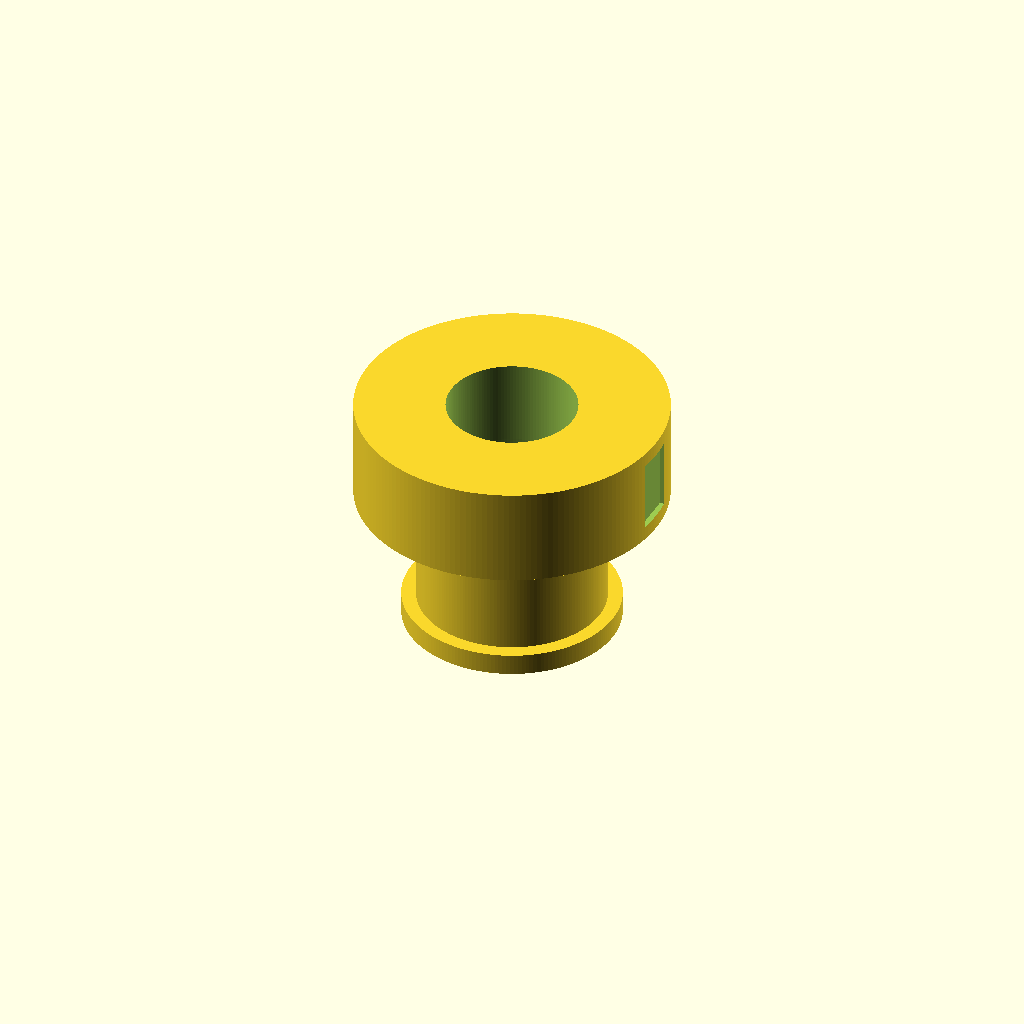
Cell 1: rendered with the file's own defaults.
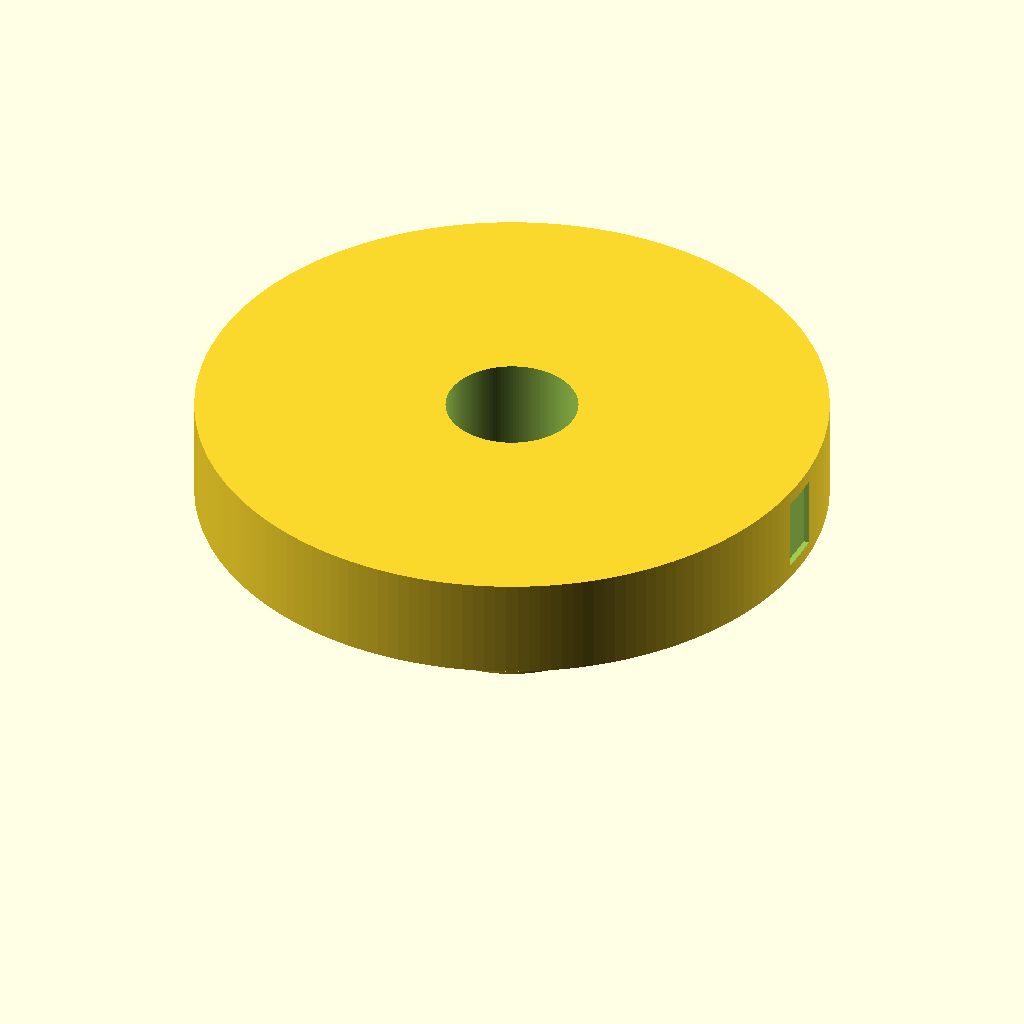
Cell 2 — boss_d set to 86, the other parameters unchanged.
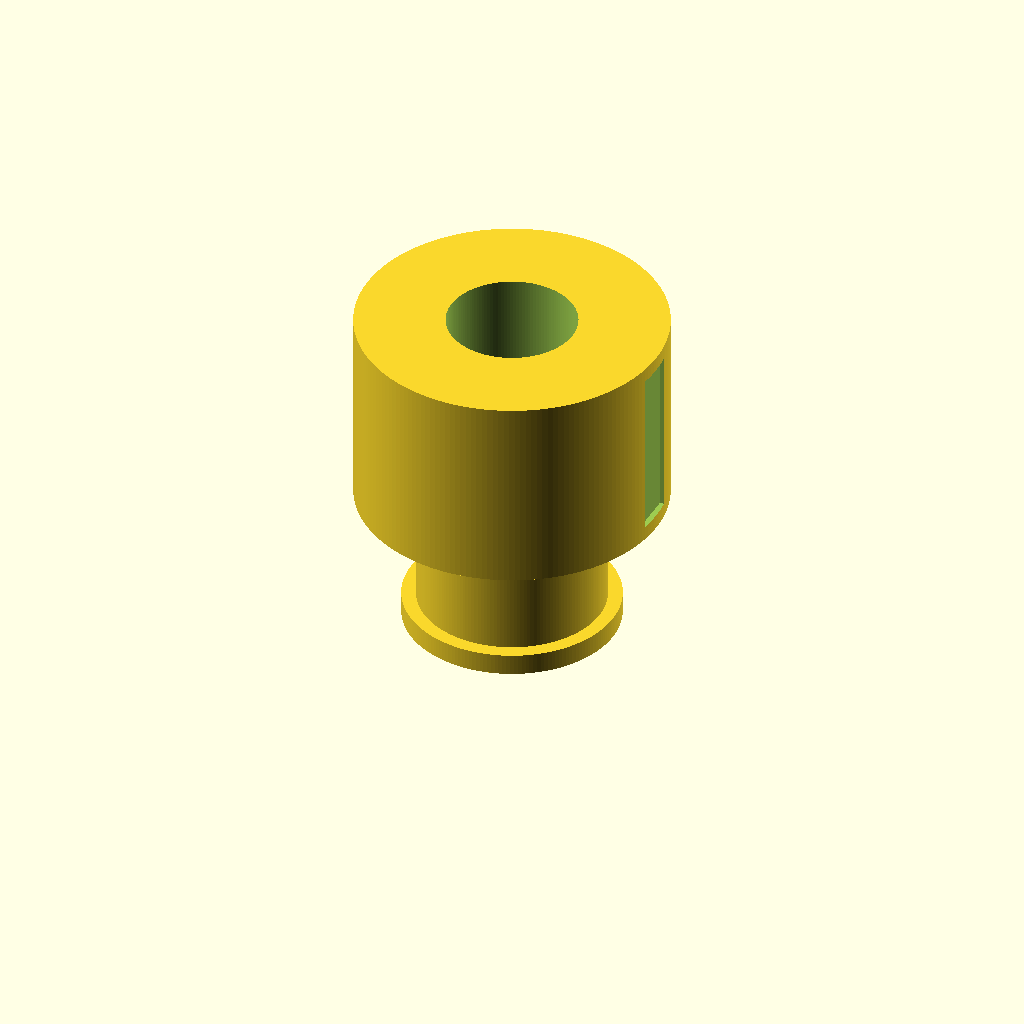
Cell 3 — boss_h set to 28, the other parameters unchanged.
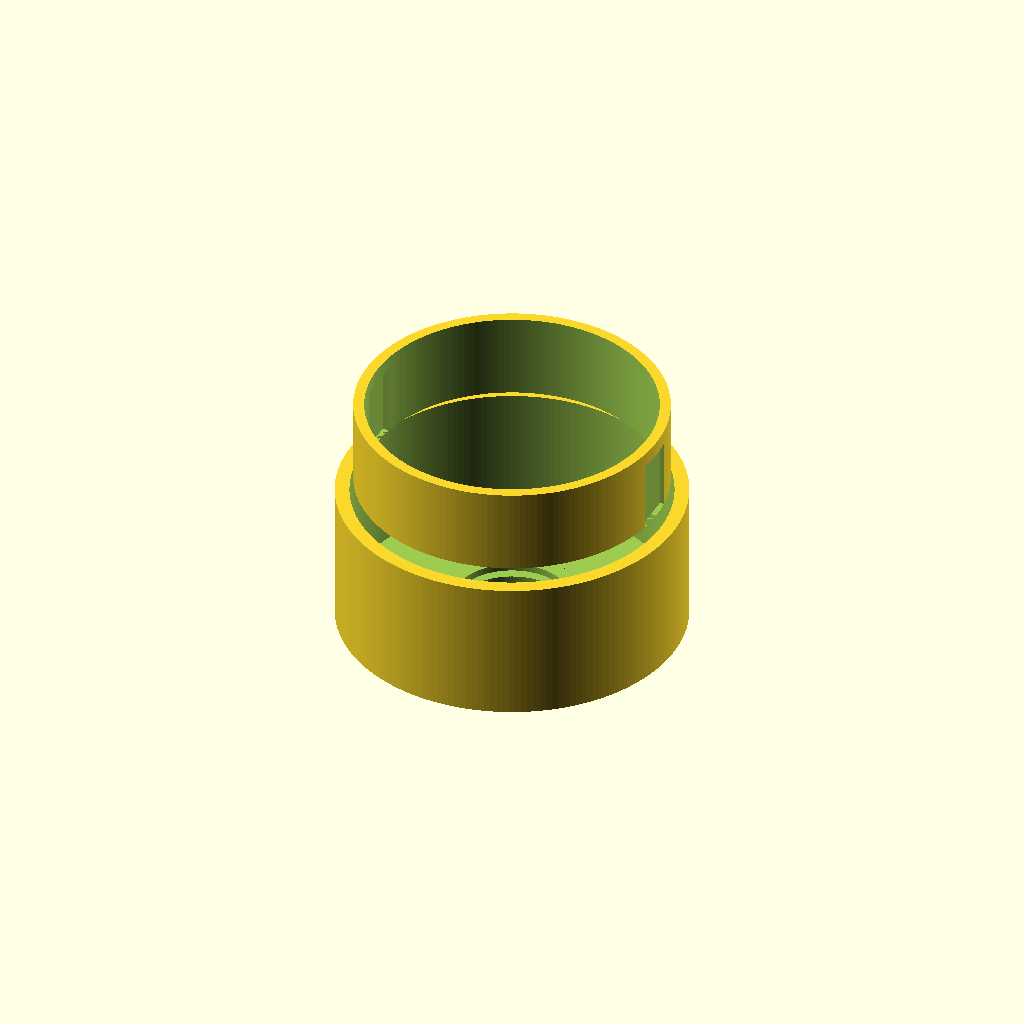
Cell 4 — cup_id set to 44, the other parameters unchanged.
All cells are drawn from one camera (rotation 55°, 0°, 25°, orthographic, colour scheme Cornfield), so only the parameter changes between them.
Source of the model, cad/alternatives/A_tap_sieve.scad:
// =====================================================================
// alternatives/A_tap_sieve.scad — Tap-driven sieve cup (passive)
// ---------------------------------------------------------------------
// Concept A from docs/alternative-dosing/brainstorm.md.
//
// Mounts on the 3018-Pro V2 spindle clamp; the gantry pecks the cup
// downward against a fixed printed anvil — each impact dislodges a
// near-constant micro-dose through the bottom mesh.
//
// One-piece printable; mesh disc is a separate consumable cut from
// polyester sieve cloth and clamped by a press-fit retainer ring (not
// rendered here; identical to the one in cad/sieve_cup.scad).
// =====================================================================

$fa = 2; $fs = 0.4;

// --- Parameters (mm) -------------------------------------------------
boss_d        = 43;     // 3018-Pro V2 spindle-clamp grip diameter
boss_h        = 14;
boss_flat_w   = 6;
boss_flat_d   = 0.8;
cup_id        = 22;
cup_wall      = 2.0;
cup_h         = 20;
floor_h       = 2.0;
mesh_d        = 16;     // open dispensing window
retainer_pkt_d = 30;
retainer_pkt_h = 3.0;
strike_pad_id = 14;
strike_pad_od = 20;     // matches anvil strike face
strike_pad_h  = 1.5;
cone_h        = 3.0;    // anti-bridging funnel inside the cup

module a_cup() {
    difference() {
        union() {
            // boss
            translate([0, 0, cup_h])
                cylinder(d = boss_d, h = boss_h);
            // cup body
            cylinder(d = cup_id + 2*cup_wall, h = cup_h);
            // base flange / retainer pocket
            cylinder(d = retainer_pkt_d, h = retainer_pkt_h);
            // strike pad
            translate([0, 0, -strike_pad_h])
                cylinder(d = strike_pad_od, h = strike_pad_h);
        }
        // wrench-flats on boss
        for (sx = [-1, 1])
            translate([sx*(boss_d/2 - boss_flat_d), -boss_flat_w/2, cup_h+2])
                cube([boss_flat_d+0.5, boss_flat_w, boss_h-4]);
        // hollow boss
        translate([0, 0, cup_h - 0.01])
            cylinder(d = cup_id - 4, h = boss_h + 0.1);
        // reservoir
        translate([0, 0, floor_h])
            cylinder(d = cup_id, h = cup_h);
        // mesh window (through floor and strike pad)
        translate([0, 0, -strike_pad_h - 0.1])
            cylinder(d = mesh_d, h = floor_h + strike_pad_h + 0.2);
        // mesh-disc relief
        cylinder(d = retainer_pkt_d - 2, h = 1.0);
        // anti-bridging cone
        translate([0, 0, floor_h - 0.01])
            cylinder(d1 = mesh_d + 4, d2 = mesh_d, h = cone_h);
    }
}

a_cup();
Parameter table extracted from the source (name, type, default, range or options):
boss_d: number, default 43
boss_h: number, default 14
boss_flat_w: number, default 6
boss_flat_d: number, default 0.8
cup_id: number, default 22
cup_wall: number, default 2
cup_h: number, default 20
floor_h: number, default 2
mesh_d: number, default 16
retainer_pkt_d: number, default 30
retainer_pkt_h: number, default 3
strike_pad_id: number, default 14
strike_pad_od: number, default 20
strike_pad_h: number, default 1.5
cone_h: number, default 3
